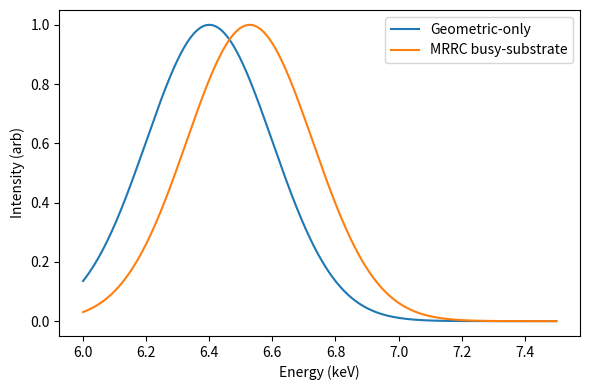

Reproduce this figure in Python.
"""
Fe Kα line latency analysis (placeholder)
- Sketch: Load X-ray spectra, fit line profiles, compare residuals with MRRC busy-substrate index
"""
import numpy as np
import matplotlib.pyplot as plt

def mrrc_refractive_index(mu):
    return 1.0 + mu

def demo():
    # Placeholder synthetic line
    E = np.linspace(6.0, 7.5, 400)
    true_line = np.exp(-0.5 * ((E-6.4)/0.2)**2)
    mu = 0.02
    n = mrrc_refractive_index(mu)
    shifted = np.exp(-0.5 * ((E-6.4*n)/0.2)**2)
    plt.figure(figsize=(6,4))
    plt.plot(E, true_line, label='Geometric-only')
    plt.plot(E, shifted, label='MRRC busy-substrate')
    plt.xlabel('Energy (keV)')
    plt.ylabel('Intensity (arb)')
    plt.legend()
    plt.tight_layout()
    plt.savefig('fe_ka_latency_demo.png', dpi=200)
    plt.close()
    print('Saved: fe_ka_latency_demo.png')

if __name__ == '__main__':
    demo()
